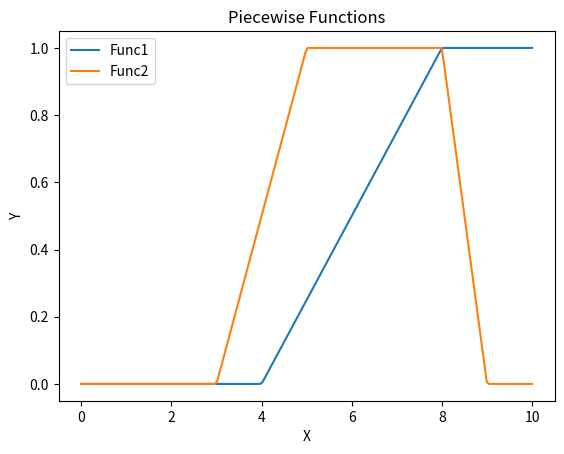

Python code for this plot:
import matplotlib.pyplot as plt
import numpy as np


def func_one(x: float, a: int, b: int) -> (float, float):
    if x <= a:
        return x, 0
    elif x >= b:
        return x, 1
    elif a < x < b:
        return x, float((x - a) / (b - a))
    else:
        raise ValueError


def func_two(x: int, a: int, b: int, c: int, d: int) -> (float, float):
    if x < a or x > d:
        return x, 0
    elif a <= x <= b:
        return x, (x - a) / (b - a)
    elif b < x < c:
        return x, 1
    elif c <= x <= d:
        return x, (d - x) / (d - c)
    else:
        raise ValueError


def plot_func(x: list, y: list):
    plt.figure()
    plt.plot(x, y)
    plt.title('Piecewise Function')
    plt.xlabel('X')
    plt.ylabel('Y')
    plt.show()


if __name__ == '__main__':
    # Define constants
    a, b = 4, 8
    c, d, e, f = 3, 5, 8, 9

    # Sample points
    temp = np.linspace(0, 10, 200)

    # Initialize plot
    fig, ax = plt.subplots()

    # Initialize container
    x_list = []
    y_list = []
    for i in temp:
        (x, y) = func_one(i, a, b)
        x_list.append(x)
        y_list.append(y)

    # Plot line 1
    ax.plot(x_list, y_list, label='Func1')

    # Initialize container
    x_list = []
    y_list = []
    for i in temp:
        (x, y) = func_two(i, c, d, e, f)
        x_list.append(x)
        y_list.append(y)

    # Plot line 2
    ax.plot(x_list, y_list, label='Func2')

    ax.set_xlabel('X')
    ax.set_ylabel('Y')
    ax.set_title('Piecewise Functions')
    # Automatically check elements that need to be shown
    ax.legend()

    # Visualization
    plt.show()
